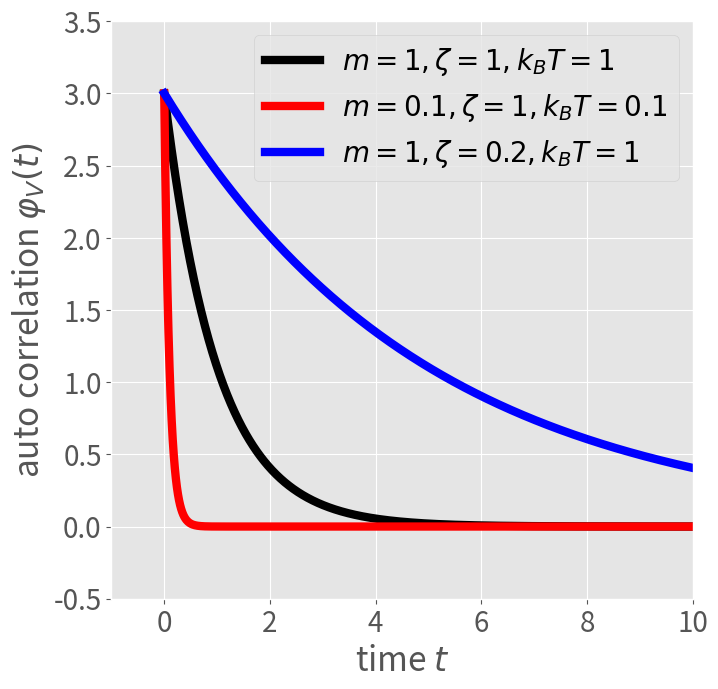

Source code (Python):
import numpy as np
import matplotlib.pyplot as plt
import matplotlib as mpl
plt.style.use('ggplot')

fig, ax = plt.subplots(figsize=(7.5,7.5))
plt.xlim(-1,10)
plt.ylim(-0.5,3.5)
time = np.arange(0,10,0.01)
dim=3
###
m    = 1.0
zeta = 1.0
kBT  = 1.0
plt.plot(time,dim*kBT/m*np.exp(-zeta/m*time),'k',lw=6)
###
m    = 0.1
zeta = 1.0
kBT  = 0.1
plt.plot(time,dim*kBT/m*np.exp(-zeta/m*time),'r',lw=6)
###
m    = 1.0
zeta = 0.2
kBT  = 1.0
plt.plot(time,dim*kBT/m*np.exp(-zeta/m*time),'b',lw=6)
ax.set_xlabel(r"time $t$", fontsize=24)
ax.set_ylabel(r"auto correlation $\varphi_V(t)$", fontsize=24)
plt.legend([r'$m=1,\zeta=1,k_B T=1$',r'$m=0.1,\zeta=1,k_B T=0.1$',r'$m=1,\zeta=0.2,k_B T=1$'], fontsize=20)
plt.tick_params(labelsize=20)
plt.show()
